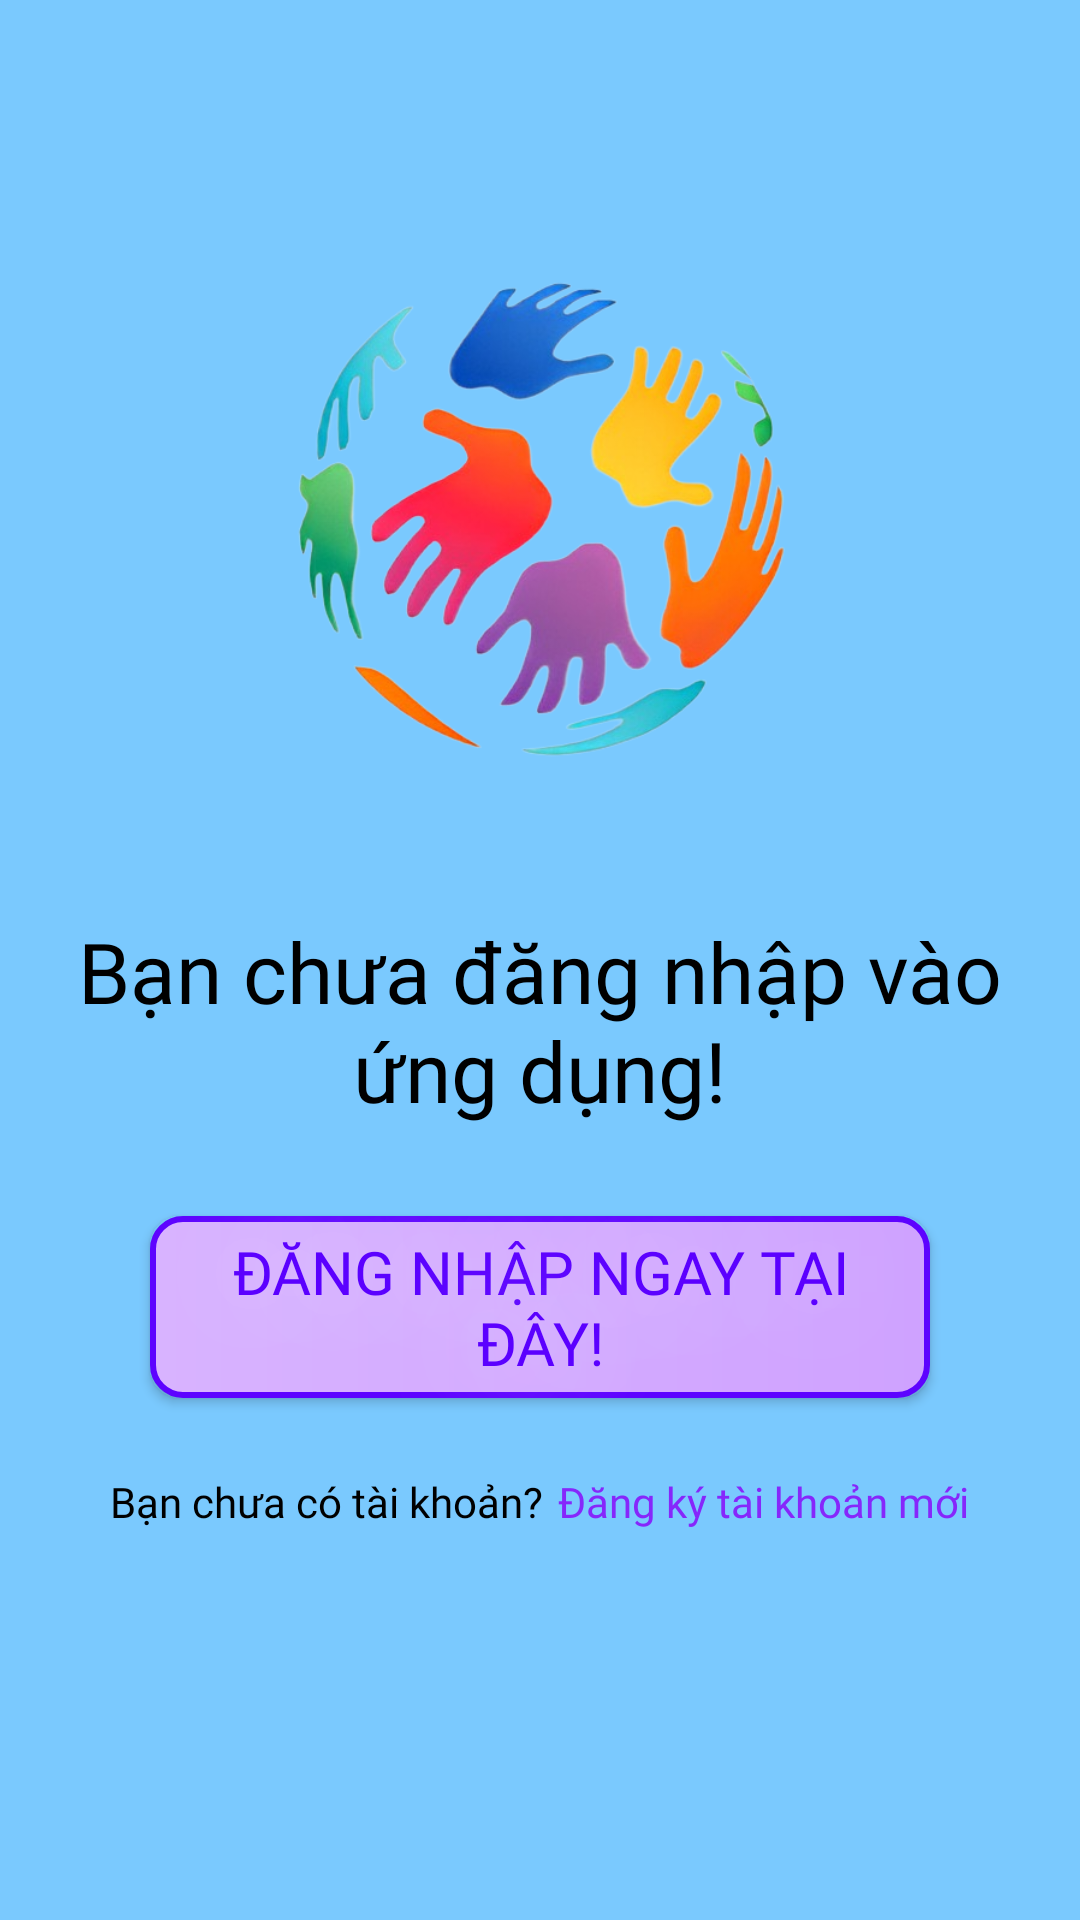

Here is an Android app screen rendered from its layout file. Give the layout XML and the strings, colors and styles it references.
<!-- AndroidManifest.xml: application theme Theme.KidsZone -->
<!-- res/layout/fragment_home.xml -->
<?xml version="1.0" encoding="utf-8"?>
<LinearLayout xmlns:android="http://schemas.android.com/apk/res/android"
    xmlns:tools="http://schemas.android.com/tools"
    android:layout_width="match_parent"
    android:layout_height="match_parent"
    android:background="#7AC9FE"
    android:orientation="vertical"
    android:gravity="center"
    android:padding="20dp"
    >

    <ImageView
        android:layout_width="wrap_content"
        android:layout_height="200dp"
        android:src="@drawable/ic_logo" />
    <View
        android:layout_width="match_parent"
        android:layout_height="30dp"
        />
    <TextView
        android:layout_width="wrap_content"
        android:layout_height="wrap_content"
        android:text="Bạn chưa đăng nhập vào ứng dụng!"
        android:textColor="@color/black"
        android:fontFamily="@font/brock"
        android:textSize="28sp"
        android:gravity="center"
        tools:ignore="HardcodedText" />

    <Button
        android:id="@+id/bt_signin"
        android:layout_width="match_parent"
        android:layout_height="wrap_content"
        android:layout_marginTop="30dp"
        android:background="@drawable/bg_bt"
        android:text="Đăng nhập ngay Tại Đây!"
        android:textColor="#5B00FF"
        android:textSize="20sp"
        android:fontFamily="@font/sap_bold"
        android:shadowColor="@color/white"
        android:shadowRadius="100"
        android:padding="5dp"
        android:layout_marginHorizontal="30dp"
        tools:ignore="HardcodedText" />

    <LinearLayout
        android:id="@+id/ln_sign_up"
        android:layout_width="match_parent"
        android:layout_height="wrap_content"
        android:layout_marginTop="20dp"
        android:gravity="center"
        android:orientation="horizontal"
        android:padding="5dp">

        <TextView
            android:layout_width="wrap_content"
            android:layout_height="wrap_content"
            android:text="Bạn chưa có tài khoản?"
            android:textColor="@color/black"
            android:fontFamily="@font/brock"
            android:textSize="14sp"
            tools:ignore="HardcodedText" />

        <TextView
            android:layout_width="wrap_content"
            android:layout_height="wrap_content"
            android:layout_marginStart="5dp"
            android:text="Đăng ký tài khoản mới"
            android:textColor="#8627FB"
            android:fontFamily="@font/brock"
            android:textSize="14sp"
            tools:ignore="HardcodedText" />
    </LinearLayout>
    <View
        android:layout_width="match_parent"
        android:layout_height="50dp"
        />
</LinearLayout>
<!-- resources referenced by this layout -->
<resources>
  <color name="black">#FF000000</color>
  <color name="white">#FFFFFFFF</color>
  <!-- drawable bg_bt (drawable) -->
  <?xml version="1.0" encoding="utf-8"?>
  <shape xmlns:android="http://schemas.android.com/apk/res/android"
      android:shape="rectangle">
  <corners
      android:radius="10dp"
      />
      <stroke
          android:color="#5D03FF"
          android:width="2dp"
          />
      <gradient
          android:startColor="#D8B3FF"
          android:endColor="#CFA2FF"
          />
  </shape>
  <!-- drawable ic_logo: png bitmap (drawable, 171511 bytes) -->
  <style name="Theme.KidsZone" parent="Theme.AppCompat.DayNight.NoActionBar">
          
          <item name="colorPrimary">#7AC9FE</item>
          <item name="colorPrimaryVariant">#7AC9FE</item>
          <item name="colorOnPrimary">#7AC9FE</item>
          
          <item name="colorSecondary">#7AC9FE</item>
          <item name="colorSecondaryVariant">#7AC9FE</item>
          <item name="colorOnSecondary">#7AC9FE</item>
          
          <item name="android:statusBarColor">#7AC9FE</item>
          
      </style>
</resources>
